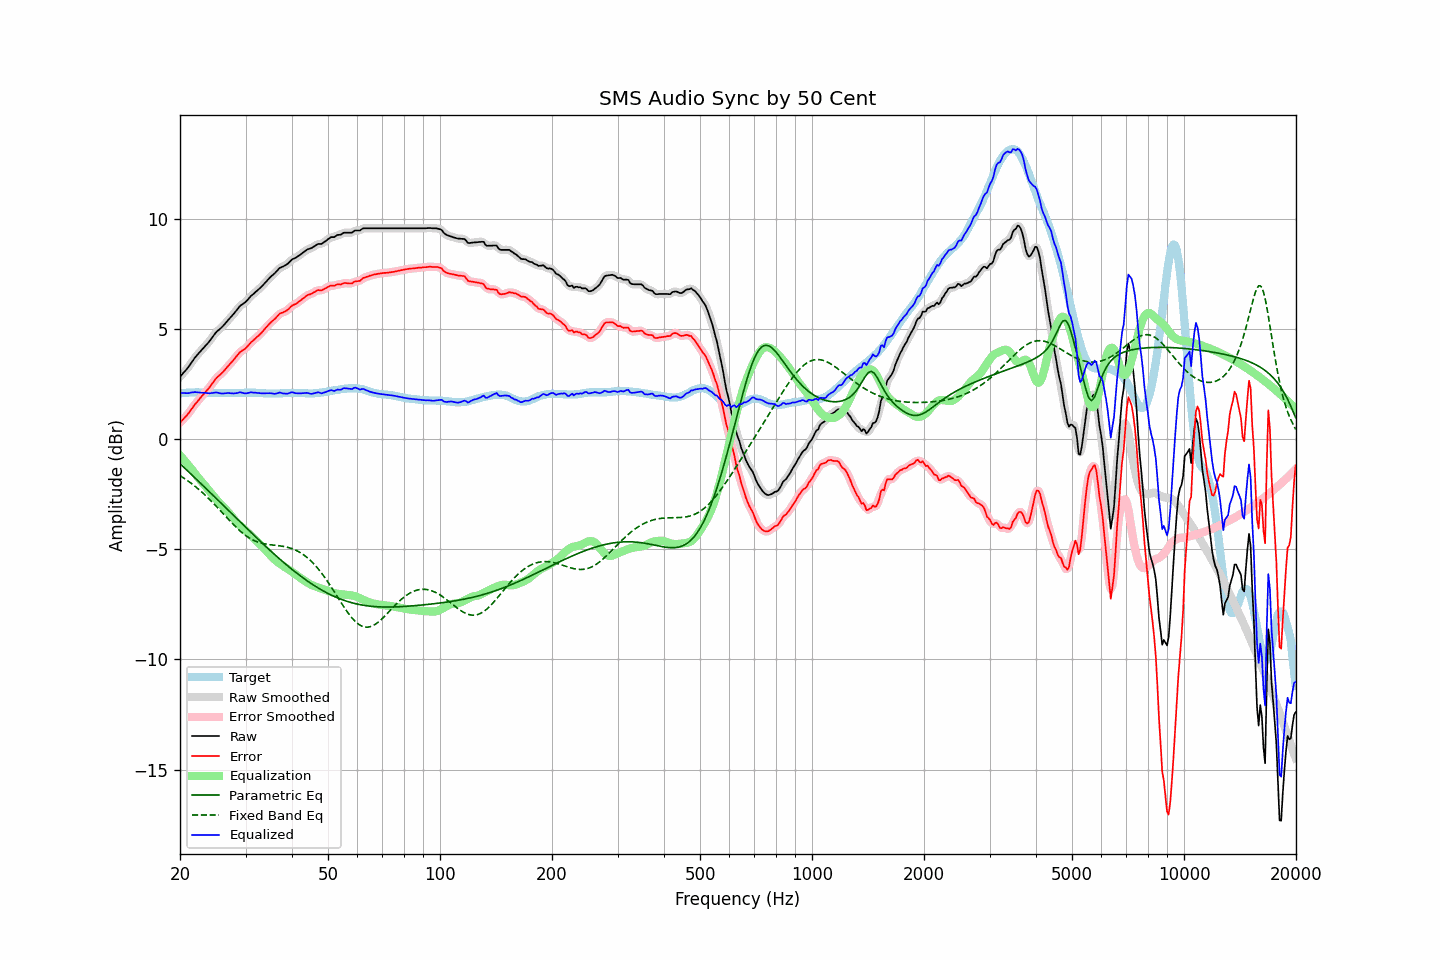

The data file committed next to this chart (first rows):
frequency, raw, error, smoothed, error_smoothed, equalization, parametric_eq, fixed_band_eq, equalized_raw, equalized_smoothed, target
20.00, 2.83, 0.75, 2.83, 0.75, -0.74, -1.11, -1.66, 2.09, 2.09, 2.07
20.20, 2.91, 0.82, 2.91, 0.83, -0.82, -1.18, -1.70, 2.09, 2.09, 2.08
20.40, 3.00, 0.90, 2.99, 0.90, -0.90, -1.25, -1.75, 2.10, 2.09, 2.09
20.61, 3.08, 0.98, 3.08, 0.98, -0.99, -1.32, -1.80, 2.09, 2.09, 2.09
20.81, 3.16, 1.05, 3.16, 1.06, -1.08, -1.39, -1.85, 2.08, 2.09, 2.10
21.02, 3.25, 1.14, 3.25, 1.14, -1.16, -1.46, -1.90, 2.09, 2.09, 2.10
21.23, 3.35, 1.23, 3.35, 1.24, -1.25, -1.53, -1.95, 2.10, 2.10, 2.11
21.44, 3.46, 1.34, 3.46, 1.34, -1.34, -1.60, -2.01, 2.12, 2.11, 2.11
21.66, 3.56, 1.44, 3.56, 1.45, -1.44, -1.67, -2.06, 2.12, 2.13, 2.11
21.87, 3.67, 1.55, 3.66, 1.54, -1.53, -1.74, -2.12, 2.14, 2.13, 2.12
22.09, 3.76, 1.63, 3.76, 1.63, -1.63, -1.81, -2.18, 2.13, 2.13, 2.12
22.31, 3.84, 1.71, 3.84, 1.72, -1.72, -1.88, -2.24, 2.12, 2.12, 2.12
22.54, 3.93, 1.81, 3.93, 1.81, -1.81, -1.95, -2.30, 2.12, 2.12, 2.12
22.76, 4.01, 1.90, 4.01, 1.90, -1.90, -2.02, -2.37, 2.11, 2.11, 2.10
22.99, 4.09, 1.98, 4.09, 1.99, -1.98, -2.09, -2.43, 2.11, 2.11, 2.10
23.22, 4.17, 2.06, 4.17, 2.07, -2.07, -2.16, -2.50, 2.10, 2.10, 2.10
23.45, 4.25, 2.15, 4.25, 2.15, -2.15, -2.23, -2.57, 2.10, 2.09, 2.09
23.69, 4.33, 2.23, 4.33, 2.23, -2.24, -2.30, -2.64, 2.09, 2.09, 2.09
23.92, 4.41, 2.31, 4.41, 2.32, -2.33, -2.37, -2.71, 2.08, 2.08, 2.09
24.16, 4.51, 2.41, 4.51, 2.41, -2.43, -2.44, -2.78, 2.08, 2.08, 2.09
24.40, 4.61, 2.51, 4.61, 2.51, -2.52, -2.51, -2.85, 2.09, 2.09, 2.09
24.65, 4.71, 2.61, 4.71, 2.62, -2.60, -2.58, -2.93, 2.10, 2.11, 2.09
24.89, 4.81, 2.71, 4.80, 2.71, -2.69, -2.66, -3.00, 2.12, 2.11, 2.09
25.14, 4.89, 2.79, 4.88, 2.79, -2.77, -2.73, -3.08, 2.12, 2.11, 2.09
25.39, 4.95, 2.86, 4.95, 2.86, -2.85, -2.80, -3.16, 2.10, 2.10, 2.08
25.65, 5.01, 2.92, 5.01, 2.93, -2.93, -2.87, -3.24, 2.08, 2.08, 2.08
25.91, 5.08, 2.99, 5.08, 2.99, -3.01, -2.94, -3.32, 2.07, 2.07, 2.08
26.16, 5.15, 3.06, 5.15, 3.07, -3.08, -3.01, -3.39, 2.07, 2.07, 2.08
26.43, 5.24, 3.15, 5.23, 3.15, -3.16, -3.09, -3.47, 2.08, 2.08, 2.08
26.69, 5.32, 3.23, 5.32, 3.23, -3.23, -3.16, -3.55, 2.09, 2.09, 2.08
26.96, 5.41, 3.32, 5.40, 3.32, -3.31, -3.23, -3.63, 2.09, 2.09, 2.08
27.23, 5.49, 3.40, 5.49, 3.40, -3.40, -3.30, -3.71, 2.09, 2.09, 2.08
27.50, 5.57, 3.48, 5.57, 3.48, -3.49, -3.37, -3.78, 2.08, 2.08, 2.08
27.77, 5.65, 3.56, 5.65, 3.57, -3.58, -3.44, -3.86, 2.07, 2.07, 2.08
28.05, 5.74, 3.65, 5.74, 3.65, -3.66, -3.52, -3.93, 2.08, 2.07, 2.08
28.33, 5.83, 3.74, 5.83, 3.75, -3.74, -3.59, -4.00, 2.09, 2.09, 2.08
28.62, 5.92, 3.83, 5.92, 3.84, -3.82, -3.66, -4.08, 2.10, 2.10, 2.08
28.90, 6.02, 3.92, 6.01, 3.92, -3.89, -3.73, -4.14, 2.13, 2.12, 2.09
29.19, 6.08, 3.98, 6.08, 3.98, -3.96, -3.80, -4.21, 2.12, 2.11, 2.09
29.48, 6.13, 4.03, 6.13, 4.03, -4.03, -3.87, -4.27, 2.10, 2.10, 2.09
29.78, 6.18, 4.07, 6.18, 4.08, -4.10, -3.94, -4.33, 2.08, 2.08, 2.10
30.08, 6.24, 4.13, 6.24, 4.14, -4.16, -4.01, -4.38, 2.07, 2.08, 2.10
30.38, 6.32, 4.21, 6.32, 4.21, -4.23, -4.09, -4.43, 2.09, 2.09, 2.10
30.68, 6.40, 4.29, 6.40, 4.29, -4.29, -4.16, -4.48, 2.11, 2.11, 2.10
30.99, 6.49, 4.38, 6.48, 4.37, -4.36, -4.23, -4.52, 2.13, 2.12, 2.10
31.30, 6.55, 4.44, 6.55, 4.44, -4.43, -4.30, -4.56, 2.12, 2.12, 2.10
31.61, 6.61, 4.50, 6.61, 4.51, -4.50, -4.37, -4.60, 2.11, 2.11, 2.10
31.93, 6.68, 4.57, 6.67, 4.57, -4.57, -4.44, -4.63, 2.11, 2.10, 2.10
32.24, 6.74, 4.64, 6.74, 4.64, -4.64, -4.51, -4.66, 2.10, 2.10, 2.09
32.57, 6.80, 4.70, 6.80, 4.71, -4.71, -4.58, -4.69, 2.08, 2.09, 2.09
32.89, 6.87, 4.77, 6.87, 4.78, -4.79, -4.64, -4.71, 2.08, 2.08, 2.09
33.22, 6.94, 4.85, 6.94, 4.85, -4.86, -4.71, -4.73, 2.08, 2.08, 2.08
33.55, 7.02, 4.93, 7.02, 4.94, -4.94, -4.78, -4.75, 2.08, 2.08, 2.08
33.89, 7.10, 5.02, 7.10, 5.02, -5.02, -4.85, -4.76, 2.08, 2.08, 2.07
34.23, 7.18, 5.10, 7.18, 5.10, -5.10, -4.92, -4.77, 2.08, 2.08, 2.07
34.57, 7.26, 5.18, 7.26, 5.19, -5.17, -4.98, -4.78, 2.08, 2.08, 2.07
34.92, 7.34, 5.26, 7.34, 5.26, -5.25, -5.05, -4.79, 2.08, 2.08, 2.07
35.27, 7.41, 5.33, 7.40, 5.33, -5.33, -5.12, -4.80, 2.08, 2.07, 2.07
35.62, 7.47, 5.39, 7.47, 5.39, -5.41, -5.18, -4.81, 2.06, 2.06, 2.07
35.97, 7.53, 5.45, 7.54, 5.46, -5.48, -5.25, -4.82, 2.05, 2.06, 2.07
... 635 more rows
